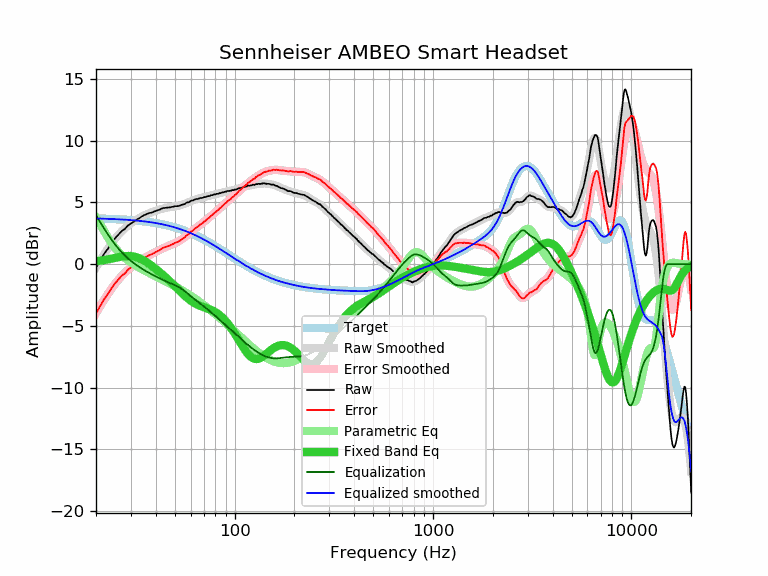

The data file committed next to this chart (first rows):
frequency, raw, error, smoothed, error_smoothed, equalization, parametric_eq, equalized_raw, equalized_smoothed, target
20, -0.30, -4.00, -0.27, -3.97, 3.97, 0.23, 3.67, 3.70, 3.70
21, 0.30, -3.39, 0.29, -3.40, 3.40, 0.28, 3.70, 3.69, 3.69
22, 0.85, -2.83, 0.81, -2.87, 2.87, 0.33, 3.72, 3.68, 3.68
23, 1.26, -2.41, 1.28, -2.39, 2.39, 0.39, 3.65, 3.67, 3.67
24, 1.73, -1.93, 1.70, -1.96, 1.96, 0.45, 3.69, 3.66, 3.66
25, 2.11, -1.54, 2.07, -1.58, 1.58, 0.51, 3.69, 3.65, 3.65
26, 2.41, -1.22, 2.39, -1.24, 1.24, 0.57, 3.65, 3.63, 3.63
27, 2.69, -0.93, 2.67, -0.95, 0.95, 0.61, 3.64, 3.62, 3.62
28, 2.86, -0.74, 2.91, -0.69, 0.69, 0.65, 3.55, 3.60, 3.60
29, 3.14, -0.45, 3.12, -0.46, 0.46, 0.66, 3.60, 3.59, 3.59
30, 3.29, -0.28, 3.30, -0.26, 0.26, 0.65, 3.55, 3.57, 3.57
31, 3.44, -0.11, 3.46, -0.08, 0.08, 0.62, 3.52, 3.55, 3.55
32, 3.59, 0.06, 3.61, 0.08, -0.08, 0.56, 3.51, 3.53, 3.53
33, 3.71, 0.20, 3.73, 0.23, -0.23, 0.48, 3.48, 3.51, 3.51
34, 3.86, 0.37, 3.85, 0.36, -0.36, 0.39, 3.50, 3.49, 3.49
35, 3.97, 0.51, 3.95, 0.48, -0.48, 0.28, 3.49, 3.46, 3.46
36, 4.05, 0.61, 4.04, 0.60, -0.60, 0.15, 3.45, 3.44, 3.44
37, 4.13, 0.72, 4.12, 0.71, -0.71, 0.02, 3.42, 3.41, 3.41
38, 4.17, 0.78, 4.19, 0.81, -0.81, -0.11, 3.36, 3.39, 3.39
39, 4.24, 0.88, 4.26, 0.90, -0.90, -0.25, 3.34, 3.36, 3.36
40, 4.30, 0.97, 4.32, 0.99, -0.99, -0.38, 3.31, 3.33, 3.33
41, 4.37, 1.07, 4.38, 1.08, -1.08, -0.52, 3.29, 3.30, 3.30
42, 4.42, 1.15, 4.43, 1.16, -1.16, -0.66, 3.26, 3.27, 3.27
43, 4.51, 1.28, 4.48, 1.24, -1.24, -0.81, 3.27, 3.23, 3.23
44, 4.55, 1.35, 4.52, 1.32, -1.32, -0.95, 3.23, 3.20, 3.20
45, 4.56, 1.40, 4.55, 1.39, -1.39, -1.09, 3.17, 3.16, 3.16
46, 4.58, 1.45, 4.58, 1.46, -1.46, -1.23, 3.12, 3.13, 3.13
47, 4.59, 1.50, 4.61, 1.52, -1.52, -1.37, 3.07, 3.09, 3.09
48, 4.63, 1.58, 4.63, 1.58, -1.58, -1.51, 3.05, 3.05, 3.05
49, 4.65, 1.64, 4.65, 1.64, -1.64, -1.65, 3.01, 3.01, 3.01
50, 4.69, 1.72, 4.67, 1.70, -1.70, -1.78, 2.99, 2.97, 2.97
51, 4.69, 1.76, 4.70, 1.77, -1.77, -1.92, 2.92, 2.93, 2.93
52, 4.71, 1.82, 4.73, 1.84, -1.84, -2.05, 2.87, 2.89, 2.89
53, 4.74, 1.90, 4.76, 1.92, -1.92, -2.18, 2.82, 2.84, 2.84
54, 4.80, 2.00, 4.80, 2.00, -2.00, -2.31, 2.80, 2.80, 2.80
55, 4.83, 2.08, 4.84, 2.09, -2.09, -2.43, 2.74, 2.75, 2.75
56, 4.87, 2.16, 4.89, 2.18, -2.18, -2.55, 2.69, 2.71, 2.71
57, 4.97, 2.31, 4.94, 2.28, -2.28, -2.66, 2.69, 2.66, 2.66
58, 5.00, 2.39, 4.99, 2.38, -2.38, -2.76, 2.62, 2.61, 2.61
59, 5.02, 2.46, 5.04, 2.48, -2.48, -2.86, 2.54, 2.56, 2.56
60, 5.12, 2.61, 5.09, 2.58, -2.58, -2.95, 2.54, 2.51, 2.51
61, 5.15, 2.69, 5.14, 2.68, -2.68, -3.03, 2.47, 2.46, 2.46
62, 5.17, 2.76, 5.18, 2.77, -2.77, -3.11, 2.40, 2.41, 2.41
63, 5.24, 2.88, 5.22, 2.86, -2.86, -3.17, 2.38, 2.36, 2.36
64, 5.27, 2.96, 5.26, 2.95, -2.95, -3.23, 2.32, 2.31, 2.31
65, 5.28, 3.02, 5.29, 3.03, -3.03, -3.28, 2.25, 2.26, 2.26
66, 5.31, 3.10, 5.32, 3.11, -3.11, -3.33, 2.20, 2.21, 2.21
67, 5.36, 3.21, 5.34, 3.19, -3.19, -3.38, 2.17, 2.15, 2.15
68, 5.36, 3.26, 5.37, 3.27, -3.27, -3.42, 2.09, 2.10, 2.10
69, 5.37, 3.32, 5.39, 3.35, -3.35, -3.45, 2.02, 2.05, 2.05
70, 5.43, 3.44, 5.42, 3.42, -3.42, -3.49, 2.01, 1.99, 1.99
71, 5.43, 3.49, 5.44, 3.50, -3.50, -3.53, 1.93, 1.94, 1.94
72, 5.47, 3.59, 5.47, 3.58, -3.58, -3.56, 1.89, 1.88, 1.88
73, 5.50, 3.67, 5.49, 3.66, -3.66, -3.59, 1.84, 1.83, 1.83
74, 5.51, 3.73, 5.52, 3.74, -3.74, -3.63, 1.77, 1.78, 1.78
75, 5.53, 3.81, 5.54, 3.82, -3.82, -3.67, 1.71, 1.72, 1.72
76, 5.58, 3.91, 5.57, 3.90, -3.90, -3.71, 1.68, 1.67, 1.67
77, 5.58, 3.97, 5.59, 3.98, -3.98, -3.75, 1.60, 1.61, 1.61
78, 5.62, 4.06, 5.61, 4.06, -4.06, -3.79, 1.56, 1.56, 1.56
79, 5.65, 4.15, 5.64, 4.13, -4.13, -3.84, 1.52, 1.50, 1.50
... 553 more rows
